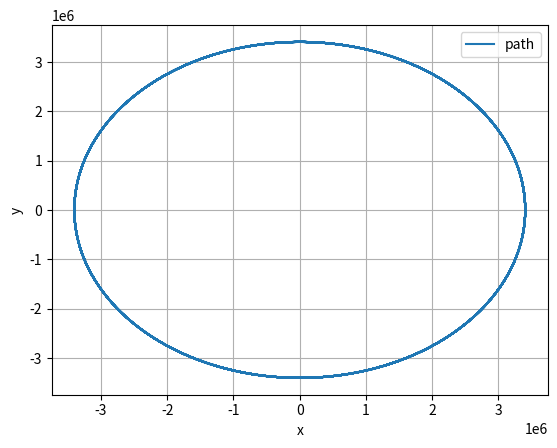

Source code (Python):

# -*- coding: utf-8 -*-
"""
Created on Thu Sep  3 19:01:47 2020

[redacted]
"""

import numpy as np
import matplotlib.pyplot as plt

#normalize function to normalize position vector later in the calculations
#normalizing means vector divided by sqr root of all the elements in the vector (to get unit vector)
def normalize(r):
    normalizednum = np.linalg.norm(r)
    if normalizednum == 0:
        return r
    else:
        return r/normalizednum

#timestep, simulation time, array containing timesteps
dt = 1
t_max = 100000
t_array = np.arange(0, t_max, dt)

#mass of planet, gravitational constant, initial position, initial velocity
M = 6.42*(10**23)
G = 6.67408*(10**-11)

#circular orbit initial conditions
initpos = np.array([0,3406000,0])
initvel = np.array([3545,0,0])

#create empty list of 0 for position and velocity of the same length as the timesteps
p_list = [0]*len(t_array)
v_list = [0]*len(t_array)

# 1st terms of displacement and velocity
p_list[0] = initpos
v_list[0] = initvel

#2nd terms of displacement and velocity
p_list[1] = p_list[0] + dt*v_list[0]
v_list[1] = (p_list[1] - p_list[0])/dt

#iterating for new position and velocity
for i in range (1,len(t_array)-1):
    
    posunitvector = normalize(p_list[i])
    posmagnitudesqrd = np.linalg.norm(p_list[i])**2

    p_list[i+1] = 2*p_list[i] - p_list[i-1] - (dt**2)*(G*M*posunitvector)/posmagnitudesqrd
    v_list[i+1] = (p_list[i+1] - p_list[i])/(dt)

#convert lists to array
p_array = np.array(p_list)
v_array = np.array(v_list)

#create empty arrays for x and y coordinates
x_array = np.zeros(len(p_array))
y_array = np.zeros(len(p_array))

#iterate to insert all x and y coordinates from the position array into the x and y arrays
for j in range (len(p_array)):
    x_array[j] = p_array[j][0]
    y_array[j] = p_array[j][1]


#plots trajectory in the orbital plane
plt.figure(1)
plt.clf()
plt.xlabel('x')
plt.ylabel('y')
plt.grid()
plt.plot(x_array, y_array, label='path')
plt.legend()
plt.show()

